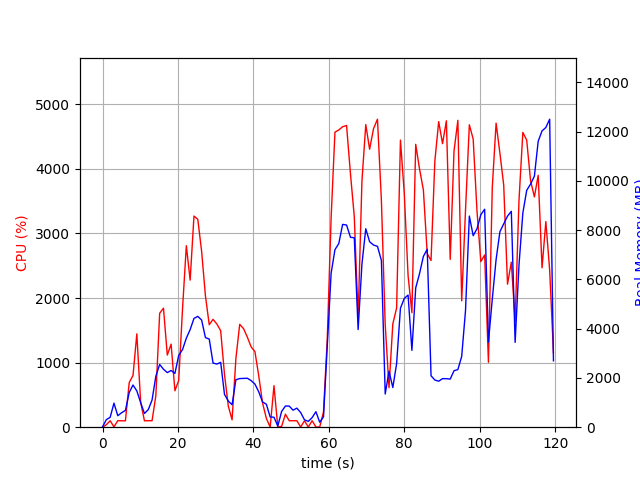

Source data for this figure (header and first rows):
elapsed_time, nproc, cpu, mem_real, mem_virtual
4.267692565917969e-05, 1, 0.0, 17.25, 3195
1.009, 2, 38.7, 307.7, 957.2
2.019, 2, 100.0, 401.8, 1045
3.029, 7, 5.0, 977.1, 3602
4.04, 2, 101.0, 466.4, 1896
5.05, 2, 98.9, 587.6, 2034
6.061, 2, 99.0, 681, 2166
7.071, 5, 691.2, 1409, 3904
8.08, 5, 801.8, 1714, 4890
9.089, 4, 1445, 1473, 4121
10.1, 3, 389.2, 999.1, 3306
11.11, 2, 99.2, 557.4, 2027
12.12, 2, 100.1, 711.8, 2237
13.13, 3, 100.2, 1102, 3250
14.13, 4, 489.4, 2076, 4886
15.14, 4, 1764, 2548, 5198
16.15, 4, 1842, 2354, 5184
17.16, 4, 1117, 2218, 5430
18.17, 4, 1286, 2304, 5790
19.18, 4, 564.4, 2183, 5898
20.19, 5, 723.6, 2916, 7446
21.2, 5, 1830, 3150, 7477
22.21, 5, 2810, 3616, 8037
23.22, 5, 2277, 3963, 8335
24.24, 5, 3269, 4418, 8589
25.25, 5, 3218, 4501, 8753
26.26, 5, 2723, 4350, 8915
27.28, 4, 2032, 3639, 8227
28.29, 4, 1586, 3579, 8726
29.3, 3, 1670, 2606, 6312
30.31, 3, 1597, 2563, 6396
31.32, 3, 1494, 2634, 6502
32.33, 2, 816.6, 1336, 3754
33.34, 2, 328.5, 1063, 3838
34.34, 2, 114.1, 911.6, 3874
35.35, 2, 1061, 1927, 4054
36.36, 2, 1592, 1975, 4054
37.37, 2, 1527, 1980, 4090
38.38, 2, 1395, 1989, 4110
39.39, 2, 1244, 1892, 4122
40.4, 2, 1170, 1752, 4194
41.41, 2, 796.4, 1436, 4238
42.42, 2, 376.7, 1029, 4282
43.43, 2, 136.6, 931.5, 4282
44.44, 2, 1.0, 415.6, 2233
45.45, 2, 643.2, 404.9, 1780
46.46, 2, 4.0, 44.91, 152.7
47.47, 4, 12.9, 638.7, 2257
48.48, 4, 200.6, 862.2, 2601
49.49, 4, 99.9, 856.8, 2501
50.5, 3, 99.8, 690.9, 2022
51.52, 3, 99.9, 773.9, 2134
52.53, 5, 3.0, 593.4, 2398
53.54, 3, 99.1, 299.1, 1518
54.55, 3, 3.0, 237.9, 1487
55.55, 3, 100.2, 387.3, 1631
56.56, 5, 4.0, 629.6, 2434
57.57, 3, 2.0, 203.2, 1440
58.58, 1, 236.1, 420.5, 4276
59.59, 1, 1379, 3334, 14272
... 59 more rows
